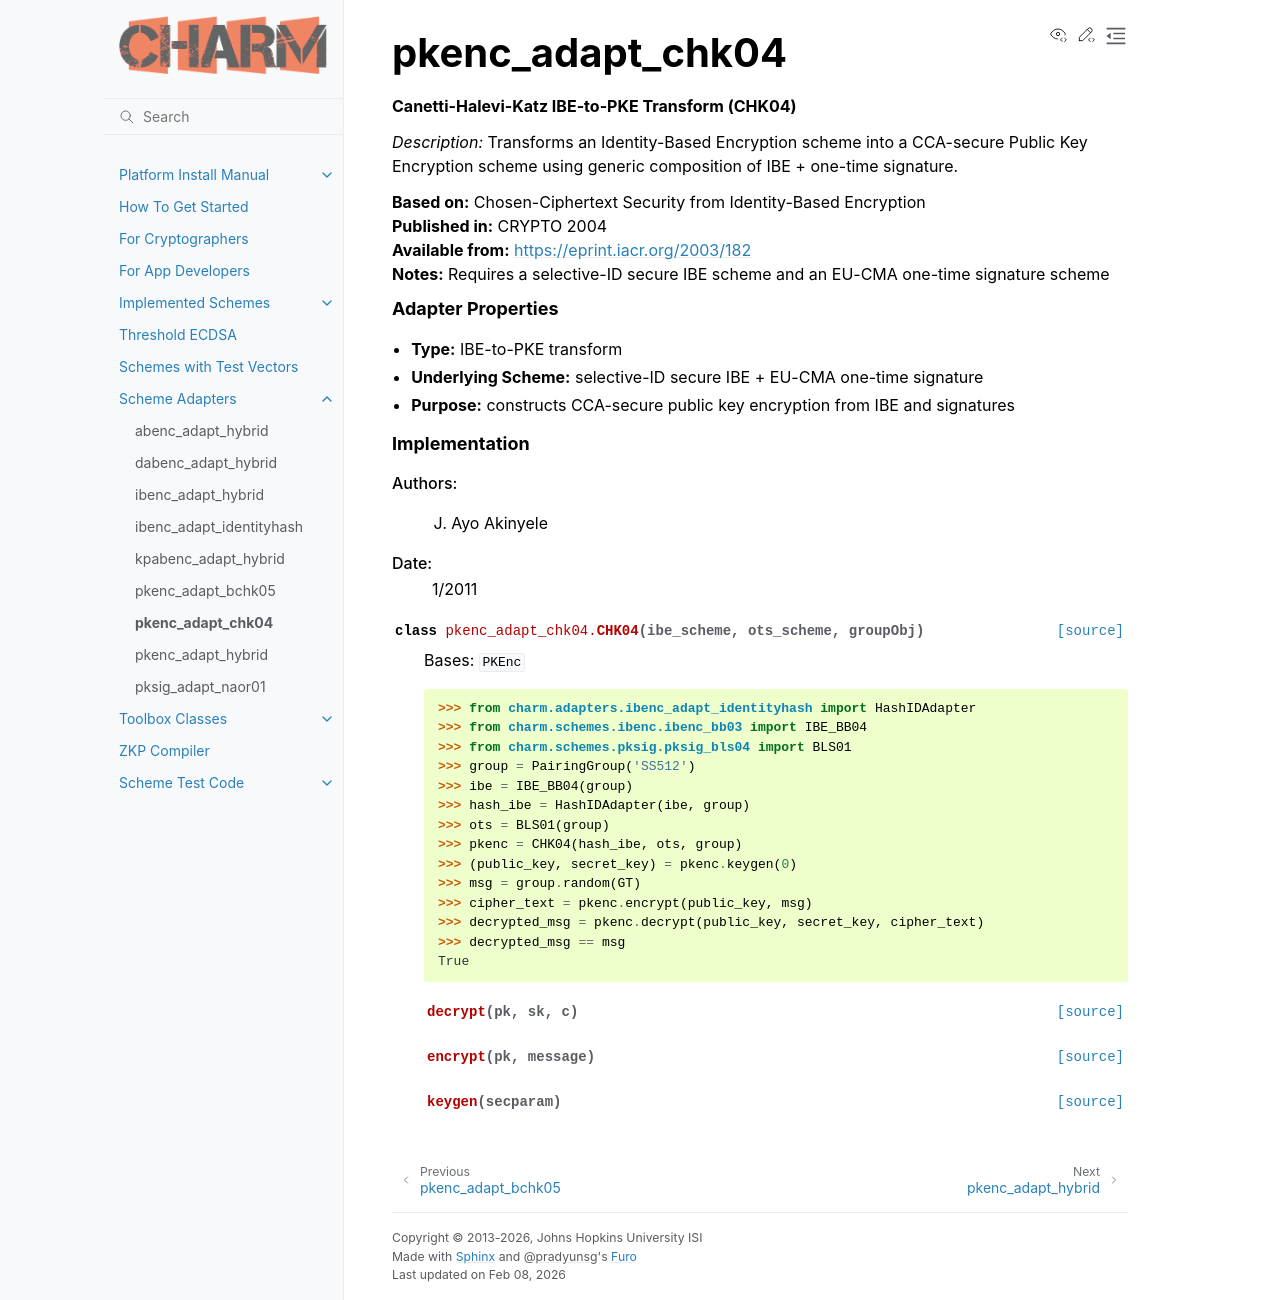

repository: JHUISI/charm · page: charm/adapters/pkenc_adapt_chk04.html · generator: sphinx


pkenc_adapt_chk04
=========================================
.. automodule:: pkenc_adapt_chk04
    :show-inheritance:
    :members:
    :undoc-members:
